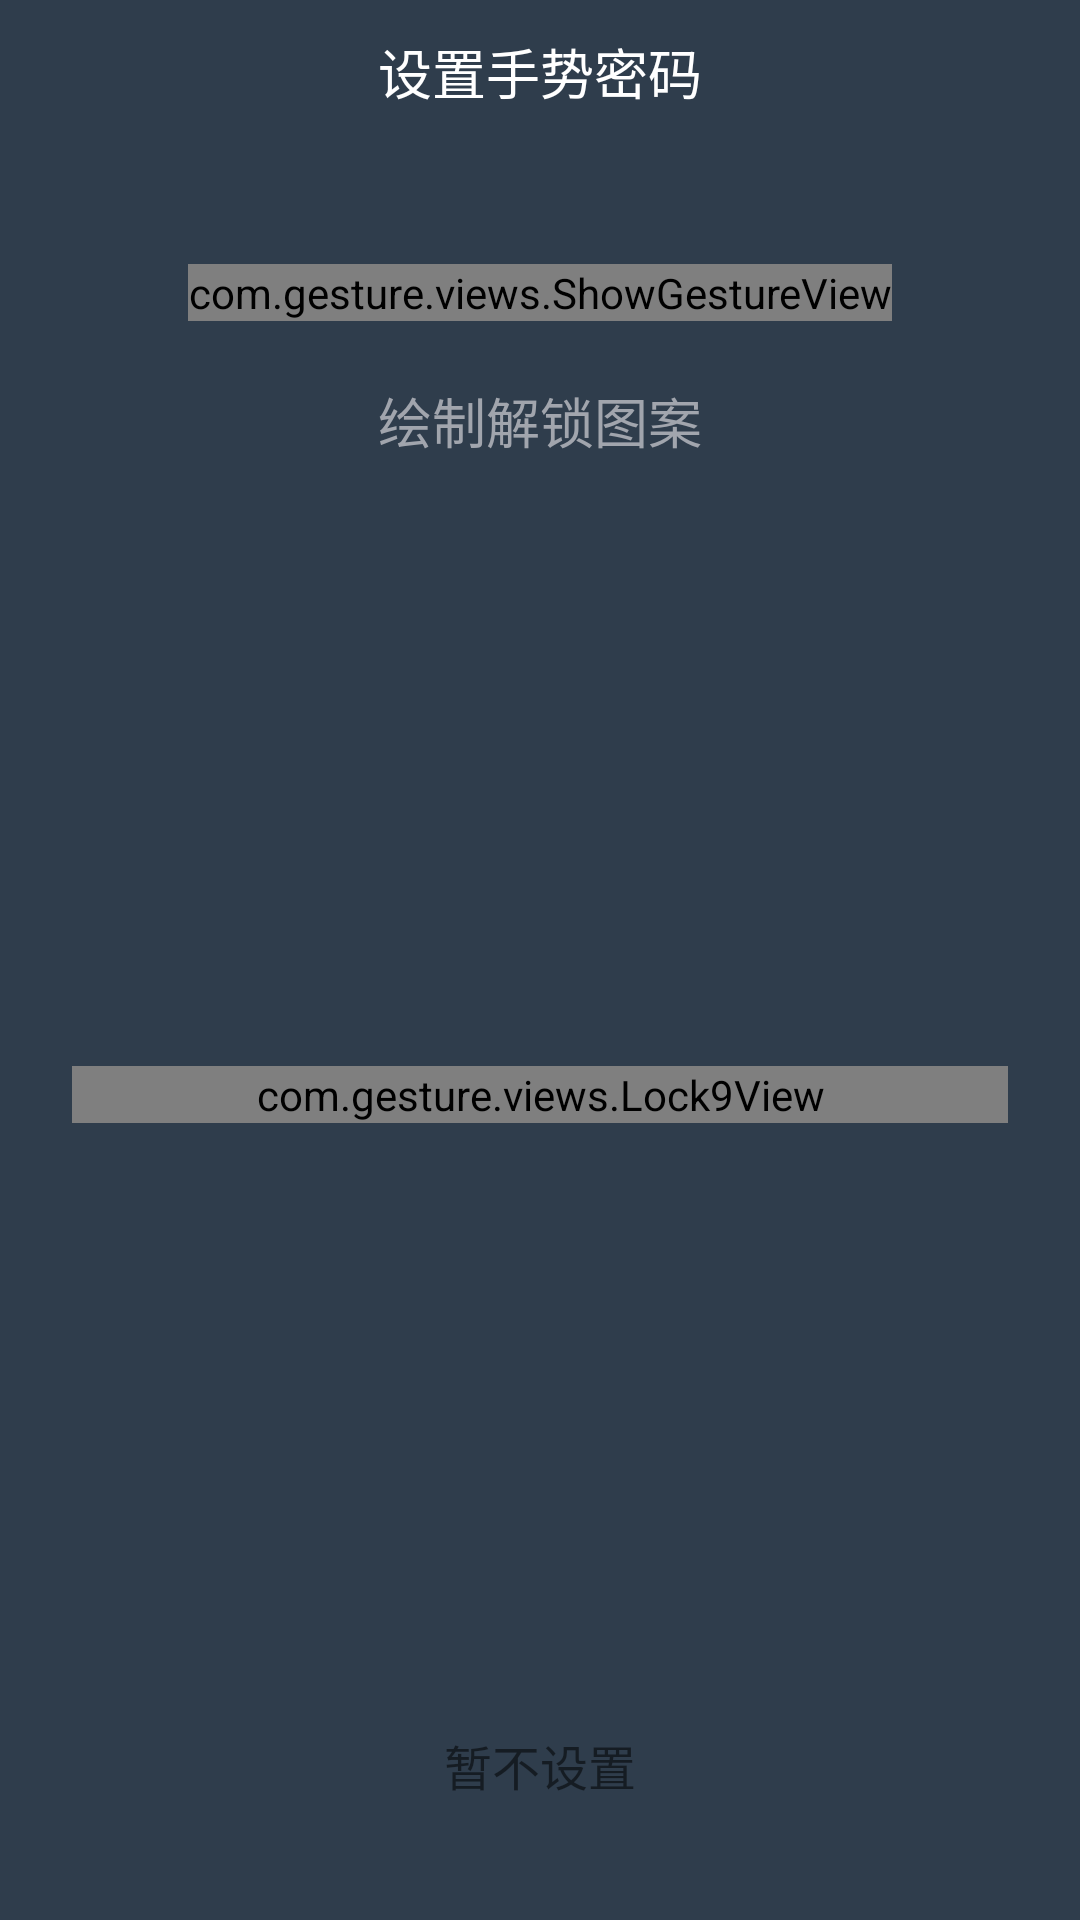

Write the Android layout XML for this screen, with the resource values it uses.
<!-- AndroidManifest.xml: fallback theme Theme.MaterialComponents.DayNight.NoActionBar -->
<!-- res/layout/layout_gesture_set.xml -->
<?xml version="1.0" encoding="utf-8"?>

<LinearLayout xmlns:android="http://schemas.android.com/apk/res/android"
    xmlns:app="http://schemas.android.com/apk/res-auto"
    android:layout_width="match_parent"
    android:layout_height="match_parent"
    android:background="#2f3d4c"
    android:fitsSystemWindows="true"
    android:id="@+id/view_content"
    android:orientation="vertical">

    <android.support.v7.widget.Toolbar
        android:id="@+id/toolbar"
        android:fitsSystemWindows="true"
        android:layout_width="match_parent"
        android:layout_height="48dp"
        app:navigationIcon="@null">

        <TextView
            android:id="@+id/tv_title"
            android:layout_width="wrap_content"
            android:layout_height="wrap_content"
            android:layout_gravity="center_horizontal"
            android:text="@string/set_gesture"
            android:textColor="@android:color/white"
            android:textSize="@dimen/fontsize_18" />
    </android.support.v7.widget.Toolbar>

    <RelativeLayout
        android:layout_width="match_parent"
        android:layout_height="wrap_content">

        <Button
            android:id="@id/btn_right"
            android:layout_width="45dp"
            android:layout_margin="10dp"
            android:layout_height="45dp"
            android:visibility="invisible"
            android:layout_alignParentRight="true"
            android:background="@mipmap/image_skip" />

        <com.gesture.views.ShowGestureView
            android:id="@+id/showgesview"
            android:layout_width="wrap_content"
            android:layout_height="wrap_content"
            android:layout_centerHorizontal="true"
            android:layout_marginTop="40dip" />

        <TextView
            android:id="@+id/tv_gesture_text"
            android:layout_width="wrap_content"
            android:layout_height="wrap_content"
            android:layout_below="@+id/showgesview"
            android:layout_centerHorizontal="true"
            android:layout_marginTop="20dp"
            android:text="@string/draw_ges"
            android:textColor="#a1a5ad"
            android:textSize="18dip" />
    </RelativeLayout>

    <FrameLayout
        android:layout_width="match_parent"
        android:layout_height="wrap_content"
        android:layout_weight="1">
        <com.gesture.views.Lock9View
            android:id="@+id/lock_9_view"
            style="@style/LockViewStyle"
            app:lock9_autoLink="false"
            app:lock9_enableVibrate="true"
            app:lock9_lineColor="#ff33b5e5"
            app:lock9_lineWidth="4dp"
            app:lock9_nodeAreaExpand="@dimen/nodeAreaExpand"
            app:lock9_nodeSize="@dimen/nodeSize"
            app:lock9_vibrateTime="20" />

    </FrameLayout>

    <TextView
        android:id="@+id/tv_skip"
        android:layout_width="wrap_content"
        android:layout_height="wrap_content"
        android:layout_gravity="center_horizontal"
        android:layout_marginBottom="@dimen/bottom"
        android:textSize="@dimen/fontsize_16"
        android:text="暂不设置"/>

</LinearLayout>
<!-- resources referenced by this layout -->
<resources>
  <dimen name="bottom">40dp</dimen>
  <dimen name="fontsize_16">16dp</dimen>
  <dimen name="fontsize_18">18dp</dimen>
  <dimen name="nodeAreaExpand">5dp</dimen>
  <dimen name="nodeSize">68dp</dimen>
  <!-- mipmap image_skip: png bitmap (mipmap-xhdpi, 4646 bytes) -->
  <string name="draw_ges">绘制解锁图案</string>
  <string name="set_gesture">设置手势密码</string>
  <style name="LockViewStyle">
          <item name="android:layout_width">match_parent</item>
          <item name="android:layout_height">wrap_content</item>
          <item name="android:layout_gravity">center</item>
          <item name="android:layout_margin">@dimen/m_24</item>
      </style>
  <dimen name="m_24">24dp</dimen>
</resources>
